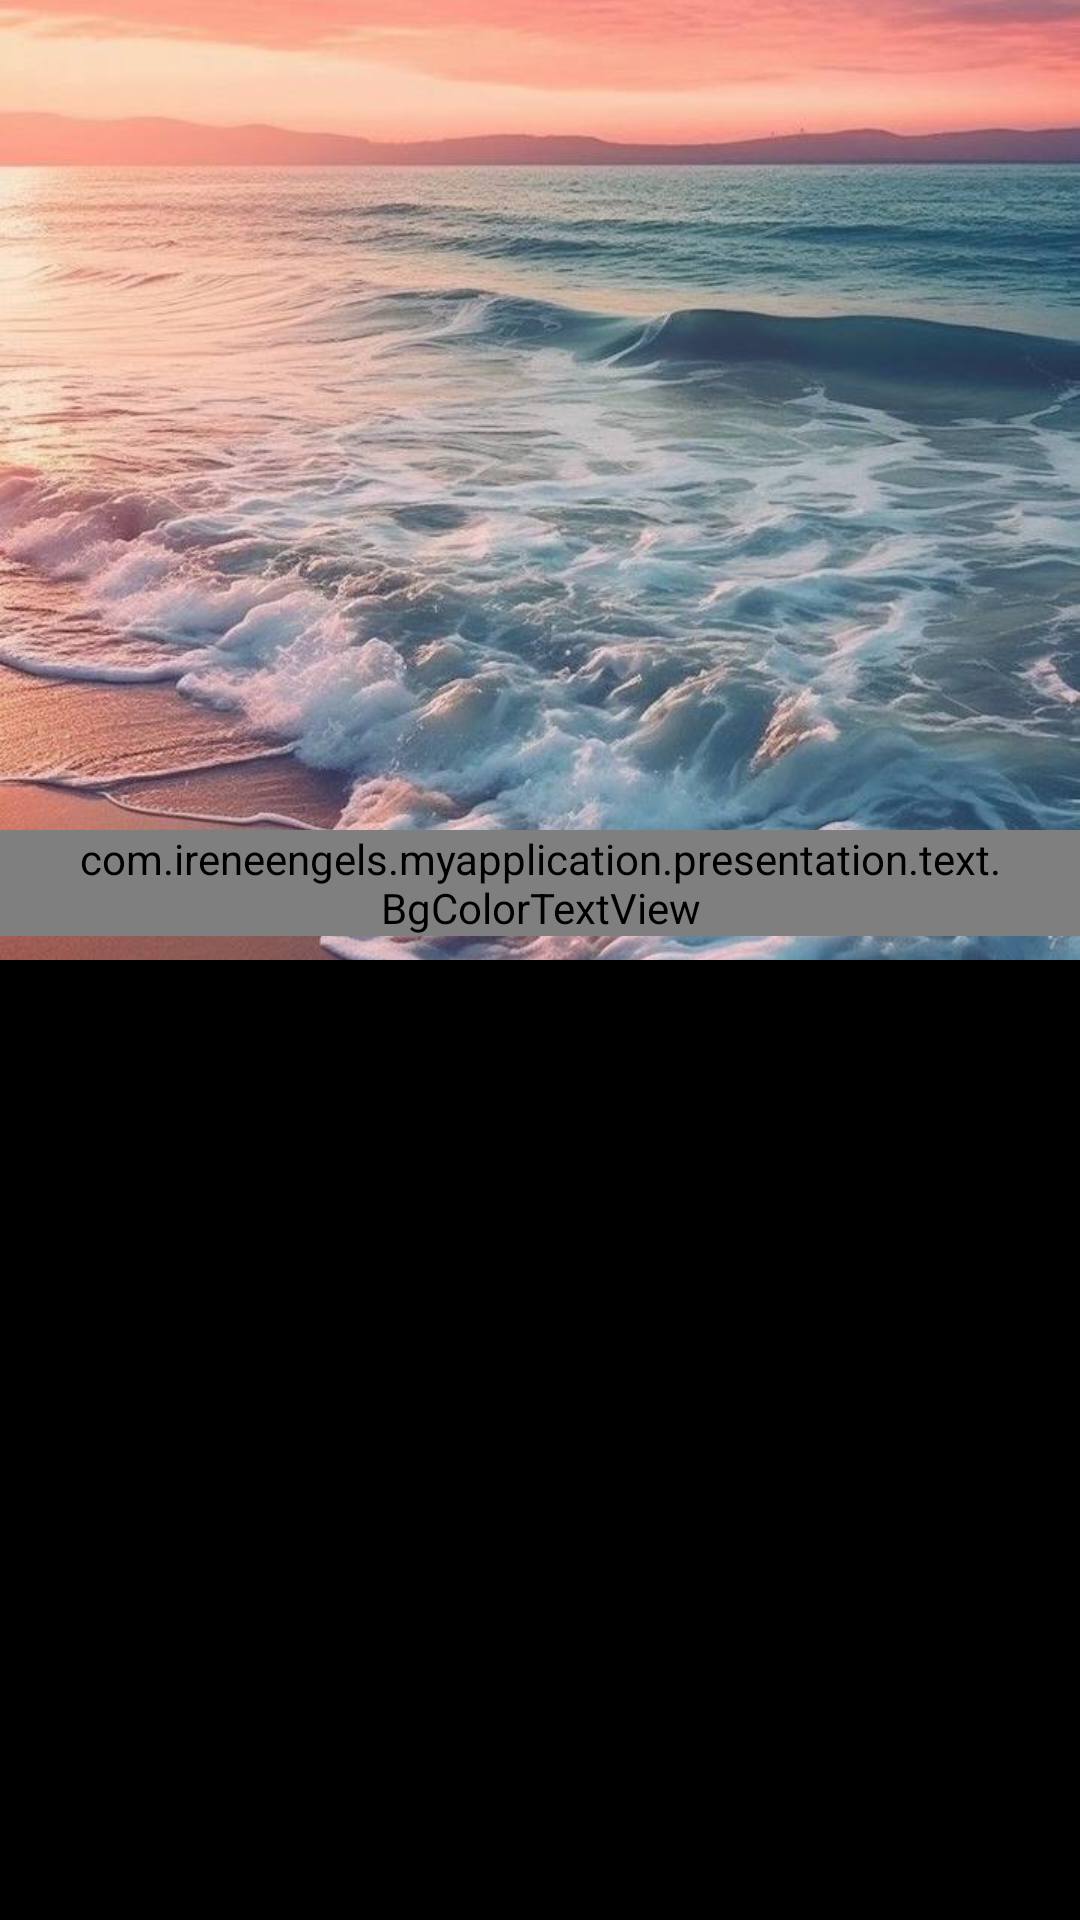

Write the Android layout XML for this screen, with the resource values it uses.
<!-- AndroidManifest.xml: application theme Theme.TestTask -->
<!-- res/layout/fragment_text.xml -->
<?xml version="1.0" encoding="utf-8"?>
<androidx.constraintlayout.widget.ConstraintLayout xmlns:android="http://schemas.android.com/apk/res/android"
    xmlns:app="http://schemas.android.com/apk/res-auto"
    xmlns:tools="http://schemas.android.com/tools"
    android:layout_width="match_parent"
    android:layout_height="match_parent">


    <ImageView
        android:id="@+id/imageBackground"
        android:layout_width="0dp"
        android:layout_height="0dp"
        android:scaleType="centerCrop"
        android:src="@drawable/img_background"
        app:layout_constraintBottom_toTopOf="@+id/guideline"
        app:layout_constraintEnd_toEndOf="parent"
        app:layout_constraintHorizontal_bias="1.0"
        app:layout_constraintStart_toStartOf="parent"
        app:layout_constraintTop_toTopOf="parent"
        app:layout_constraintVertical_bias="0.0" />


    <View
        android:id="@+id/blackHalf"
        android:layout_width="0dp"
        android:layout_height="0dp"
        android:background="@color/black"
        app:layout_constraintBottom_toBottomOf="parent"
        app:layout_constraintEnd_toEndOf="parent"
        app:layout_constraintStart_toStartOf="parent"
        app:layout_constraintTop_toBottomOf="@+id/guideline" />

    <androidx.constraintlayout.widget.Guideline
        android:id="@+id/guideline"
        android:layout_width="wrap_content"
        android:layout_height="wrap_content"
        android:orientation="horizontal"
        app:layout_constraintGuide_percent="0.5" />

    <com.ireneengels.myapplication.presentation.text.BgColorTextView
        android:id="@+id/centerTextView"
        android:layout_width="wrap_content"
        android:layout_height="wrap_content"
        android:layout_marginBottom="8dp"
        android:lineSpacingExtra="6dp"
        android:paddingHorizontal="24dp"
        android:text="@string/example_text"
        android:textColor="@color/black"
        android:textSize="26sp"
        android:textStyle="bold"
        app:layout_constraintBottom_toBottomOf="@+id/imageBackground"
        app:layout_constraintStart_toStartOf="parent" />


</androidx.constraintlayout.widget.ConstraintLayout>
<!-- resources referenced by this layout -->
<resources>
  <!-- drawable img_background: jpg bitmap (drawable, 114585 bytes) -->
  <string name="example_text">Charlotte Perriand\’s \“La maison au bord de l\’eau\”</string>
  <style name="Theme.TestTask" parent="Theme.MaterialComponents.DayNight.NoActionBar">
          
          <item name="colorPrimary">@color/purple_500</item>
          <item name="colorPrimaryVariant">@color/purple_700</item>
          <item name="colorOnPrimary">@color/white</item>
          
          <item name="colorSecondary">@color/teal_200</item>
          <item name="colorSecondaryVariant">@color/teal_700</item>
          <item name="colorOnSecondary">@color/black</item>
          
          <item name="android:statusBarColor">?attr/colorPrimaryVariant</item>
          
      </style>
  <!-- not gathered from this repository: default colours our renderer supplied (Android Studio template values) -->
  <color name="purple_500">#FF6200EE</color>
  <color name="purple_700">#FF3700B3</color>
  <color name="teal_200">#FF03DAC5</color>
  <color name="teal_700">#FF018786</color>
  <color name="black">#FF000000</color>
  <color name="white">#FFFFFFFF</color>
</resources>
